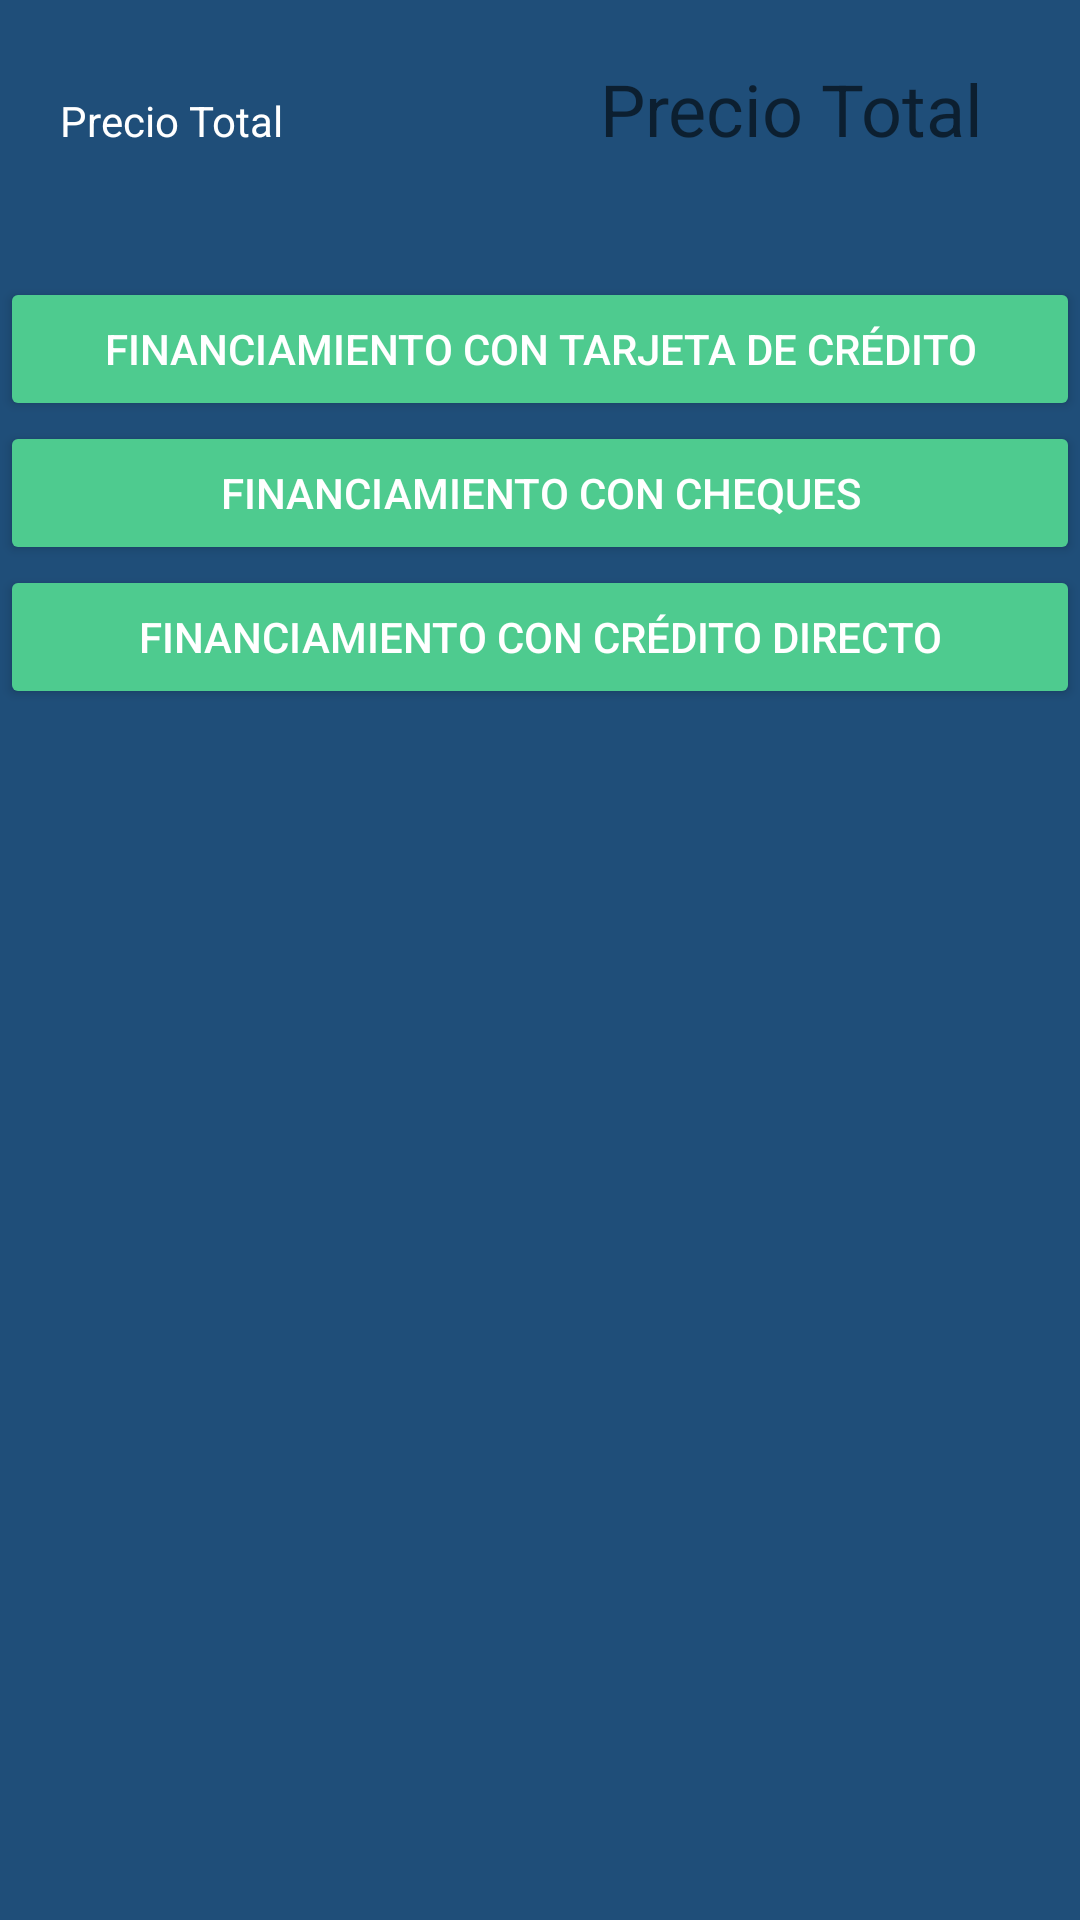

The Android layout XML behind this screen, and the referenced resources:
<!-- AndroidManifest.xml: application theme AppTheme -->
<!-- res/layout/fragment_cart.xml -->
<?xml version="1.0" encoding="utf-8"?>
<ScrollView xmlns:android="http://schemas.android.com/apk/res/android"
    xmlns:app="http://schemas.android.com/apk/res-auto"
    xmlns:tools="http://schemas.android.com/tools"
    android:layout_width="match_parent"
    android:layout_height="match_parent"
    tools:context="net.inlanet.nextnetwork.Fragments.CartFragment"
    android:background="@color/color_cart_inicio">

    <RelativeLayout
        android:layout_width="match_parent"
        android:layout_height="match_parent"
        android:orientation="vertical">

        <android.support.v7.widget.RecyclerView
            android:id="@+id/rvCart"
            android:layout_width="match_parent"
            android:layout_height="wrap_content"
            android:clipToPadding="false"
            android:scrollbars="vertical" />


        <TableLayout
            android:layout_width="match_parent"
            android:id="@+id/priceLayout"
            android:layout_below="@+id/rvCart"
            android:padding="@dimen/fragment_horizontal_spacing"
            android:layout_height="wrap_content">

            <TableRow
                android:layout_width="match_parent"
                android:layout_height="wrap_content"
                android:layout_marginBottom="20dp">

                <TextView
                    android:layout_width="150dp"
                    android:layout_weight="2"
                    android:layout_height="wrap_content"
                    android:textAppearance="?android:attr/textAppearanceMedium"
                    android:text="Precio Total"
                    android:textColor="@color/cardview_light_background" />

                <TextView
                    android:layout_width="100dp"
                    android:layout_weight="6"
                    android:textSize="24sp"
                    android:hint="Precio Total"
                    android:gravity="center"
                    android:layout_height="wrap_content"
                    android:id="@+id/tvCartPrecioTotal"
                    android:textColor="@color/cardview_light_background" />
            </TableRow>

        </TableLayout>

        <LinearLayout
            android:orientation="vertical"
            android:layout_width="match_parent"
            android:layout_height="match_parent"
            android:layout_below="@+id/priceLayout">

            <Button
                android:id="@+id/btnTarjetaCredito"
                android:layout_width="match_parent"
                android:layout_height="wrap_content"
                android:text="FINANCIAMIENTO CON TARJETA DE CRÉDITO"
                android:textColor="@android:color/background_light" />

            <Button
                android:id="@+id/btnCheque"
                android:layout_width="match_parent"
                android:layout_height="wrap_content"
                android:text="FINANCIAMIENTO CON CHEQUES"
                android:textColor="@android:color/background_light" />

            <Button
                android:id="@+id/btnCreditoDirecto"
                android:layout_width="match_parent"
                android:layout_height="wrap_content"
                android:text="FINANCIAMIENTO CON CRÉDITO DIRECTO"
                android:textColor="@android:color/background_light" />

        </LinearLayout>

    </RelativeLayout>
</ScrollView>
<!-- resources referenced by this layout -->
<resources>
  <color name="color_cart_inicio">#1f4e79</color>
  <dimen name="fragment_horizontal_spacing">20dp</dimen>
  <style name="AppTheme" parent="BaseAppTheme" />
  <style name="BaseAppTheme" parent="Theme.AppCompat.Light.NoActionBar">
          
          <item name="colorPrimary">@color/primary</item>
          <item name="colorPrimaryDark">@color/primary_dark</item>
          <item name="colorAccent">@color/accent</item>
          <item name="actionBarTabStyle">@color/colorAccent</item>
          <item name="buttonStyle">@style/ButtonColor</item>
          <item name="android:textColor">@color/primary_dark</item>
          <item name="android:textSize">@dimen/text_size</item>
      </style>
  <color name="primary">#4167B2</color>
  <color name="primary_dark">#1F4E79</color>
  <color name="accent">#4ecb8f</color>
  <color name="colorAccent">#c9c9c9</color>
  <style name="ButtonColor" parent="Widget.AppCompat.Button.Colored">
          <item name="android:textColor">@color/primary_light</item>
          <item name="colorButtonNormal">@color/primary_dark</item>
      </style>
  <dimen name="text_size">14sp</dimen>
  <color name="primary_light">#d1c4e9</color>
</resources>
